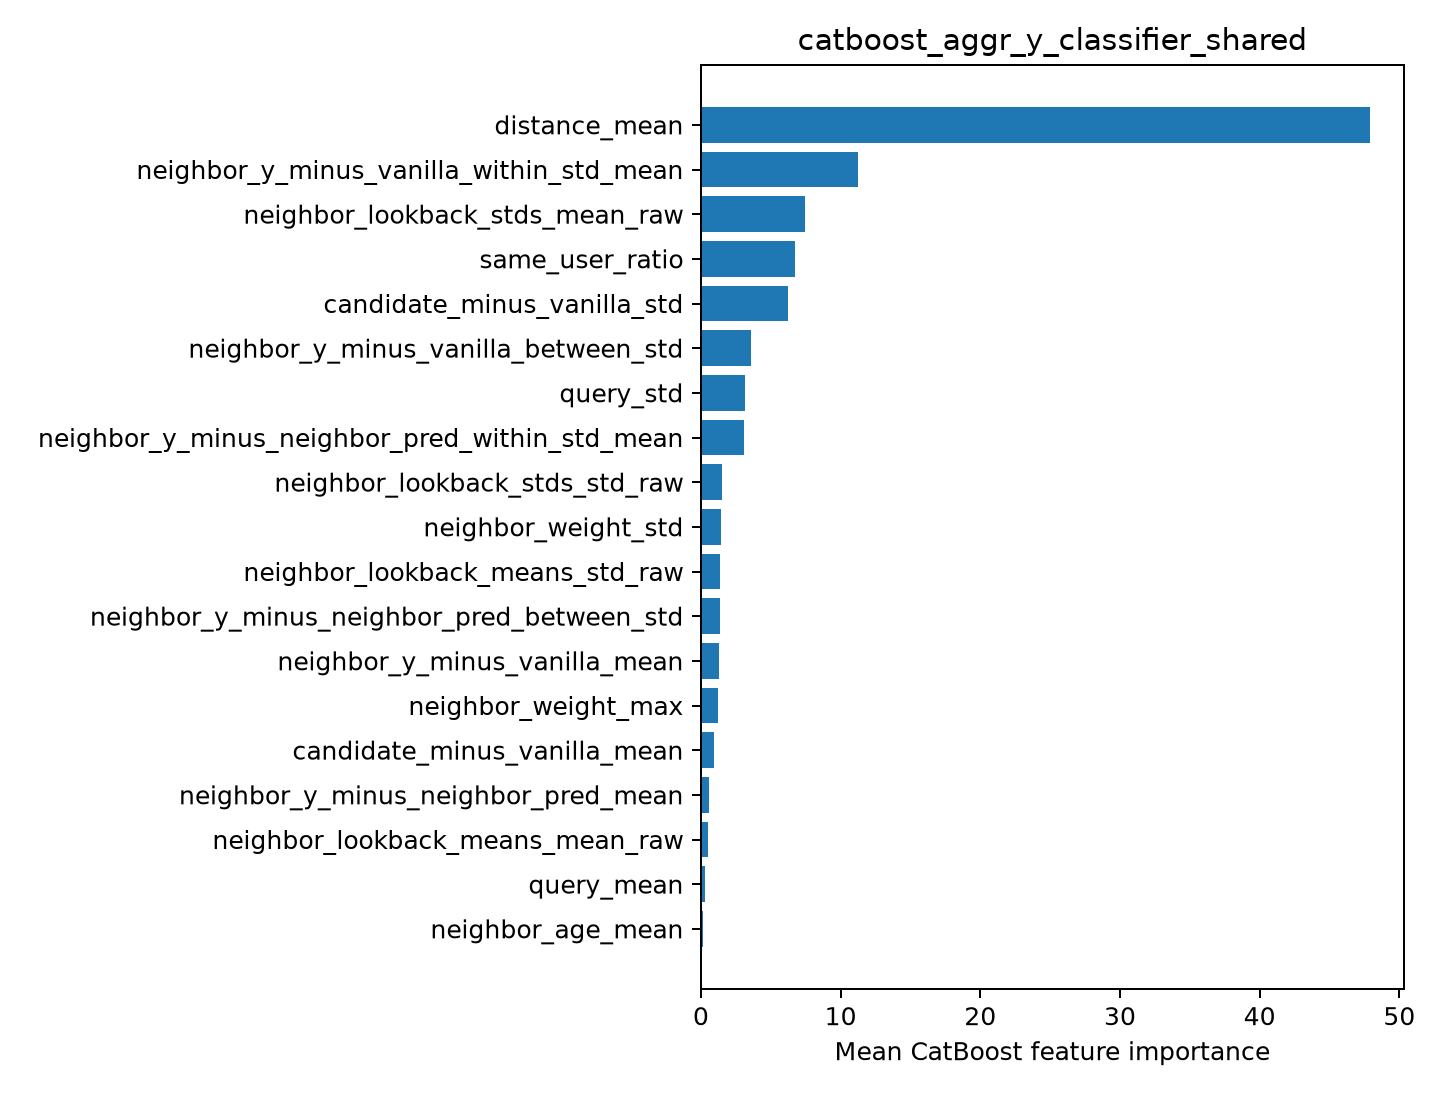

The data file committed next to this chart (first rows):
feature, importance
distance_mean, 47.91
neighbor_y_minus_vanilla_within_std_mean, 11.24
neighbor_lookback_stds_mean_raw, 7.449
same_user_ratio, 6.743
candidate_minus_vanilla_std, 6.249
neighbor_y_minus_vanilla_between_std, 3.561
query_std, 3.186
neighbor_y_minus_neighbor_pred_within_st…, 3.053
neighbor_lookback_stds_std_raw, 1.51
neighbor_weight_std, 1.402
neighbor_lookback_means_std_raw, 1.37
neighbor_y_minus_neighbor_pred_between_s…, 1.366
neighbor_y_minus_vanilla_mean, 1.289
neighbor_weight_max, 1.193
candidate_minus_vanilla_mean, 0.9539
neighbor_y_minus_neighbor_pred_mean, 0.5533
neighbor_lookback_means_mean_raw, 0.5016
query_mean, 0.3073
neighbor_age_mean, 0.1599
